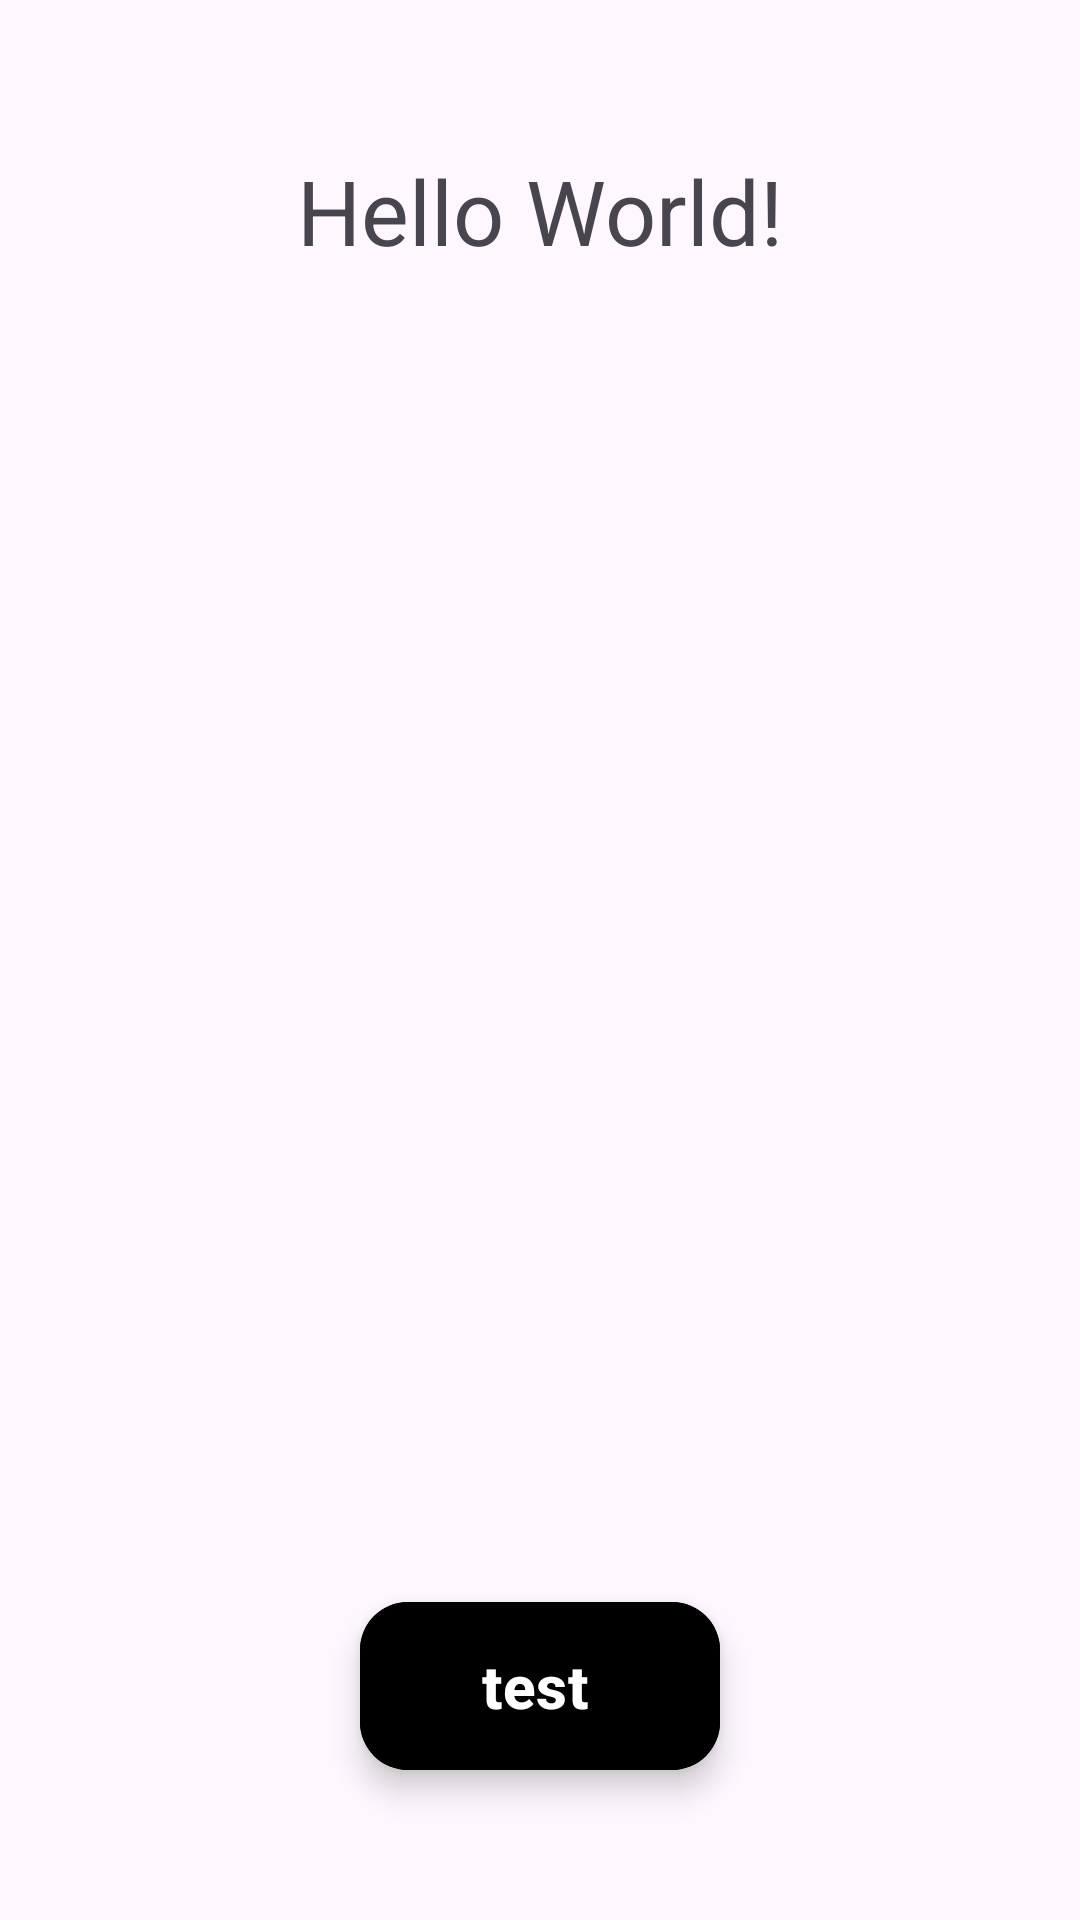

Here is an Android app screen rendered from its layout file. Give the layout XML and the strings, colors and styles it references.
<!-- AndroidManifest.xml: application theme Theme.FinalProject -->
<!-- res/layout/activity_main.xml -->
<?xml version="1.0" encoding="utf-8"?>
<RelativeLayout
    xmlns:android="http://schemas.android.com/apk/res/android"
    xmlns:app="http://schemas.android.com/apk/res-auto"
    xmlns:tools="http://schemas.android.com/tools"
    android:layout_width="match_parent"
    android:layout_height="match_parent"
    tools:context=".MainActivity">

    <com.google.android.material.textview.MaterialTextView
        android:id="@+id/test_text"
        android:layout_width="wrap_content"
        android:layout_height="wrap_content"
        android:text="Hello World!"
        android:layout_centerHorizontal="true"
        android:layout_marginTop="50dp"
        android:textSize="30sp"
         />

    <com.google.android.material.floatingactionbutton.ExtendedFloatingActionButton
        android:id="@+id/test_button"
        android:layout_width="wrap_content"
        android:layout_height="wrap_content"
        android:layout_marginBottom="50dp"
        android:backgroundTint="@color/black"
        android:text="test"
        android:textColor="@color/white"
        android:textSize="20sp"
        android:textStyle="bold"
        android:layout_alignParentBottom="true"
        android:layout_centerHorizontal="true">


    </com.google.android.material.floatingactionbutton.ExtendedFloatingActionButton>


</RelativeLayout>
<!-- resources referenced by this layout -->
<resources>
  <color name="black">#FF000000</color>
  <color name="white">#FFFFFFFF</color>
  <style name="Theme.FinalProject" parent="Base.Theme.FinalProject" />
  <style name="Base.Theme.FinalProject" parent="Theme.Material3.DayNight.NoActionBar">
          
          <item name="colorPrimary">@color/blue_500</item>
          <item name="colorPrimaryVariant">@color/blue_500</item>
          <item name="android:statusBarColor">@color/blue_500</item>
  
  
  
      </style>
  <color name="blue_500">#0322CD</color>
</resources>
